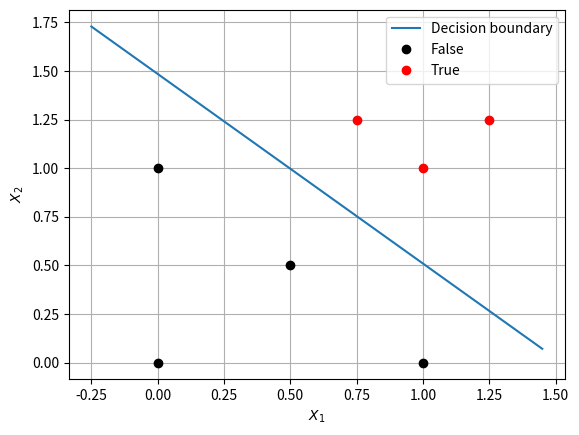

The matplotlib source for this figure: (Note: this script raises an exception after producing the figure.)
from random import random, randrange
from math import exp, pi, log
from pylab import plot, ylabel, show
from matplotlib import pyplot as plt
import matplotlib.pyplot as plt
import numpy as np
import time
import csv
import random

"""
Here we provide an example for the simplest possible network. A Single-Layer Network for a linearly separable dataset, with 2 classes where we use logistic discrimination and gradient descendent  to evaluate the decision boundary."""

################################################################################
#--------------------------SET OF FUNCTIONS------------------------------------#
################################################################################

def sigmoid(x):
    return 1/(1+np.exp(-x))

def sigmoid_derivative(x):
    return x*(1-x)

def dec_bound(x,weight):
    return -((weight[0]+weight[1]*x)/weight[2])

#------------------------------------------------------------------------------#
#                             GENERATING DATA SET                              #
#------------------------------------------------------------------------------#

"""The first row stand for the BIAS of the decision boundary and its entries are always activated."""

training_dataset = np.array([[1,1,1],
                             [1,1,0],
                             [1,0.75,1.25],
                             [1,0.5,0.5],
                             [1,0,1],
                             [1,0,0],
                             [1,1.25,1.25]])

training_outputs = np.array([[1,0,1,0,0,0,1]]).T

weights = np.random.random((3,1))

print("INITIAL random weights : ")
for i in range(len(weights)):
    if i==0:
         print("Bias   : {}".format(str(np.round(weights[i],3))))
    else:
        print("Omega{} : {}".format(str(i),str(np.round(weights[i],3))))
print("Output real : {}".format(str(np.round(training_outputs.T,1))))

################################################################################
#----------------------------------MAIN----------------------------------------#
################################################################################

""" We calculate the predicted output using randomized weights and the LOGISTIC SIGMOID function. Then we estimate the error from the real/expected training_output. Finally, using GRADIENT DESCENDENT, we correct the weights depending on the error made on predictions. The process is iterated N_iter times. The rate of learning is given by eta.
"""

eta    = 0.5   # learning rate
N_iter = 50000
start=time.time() 
for i in range(N_iter):
    input_layer = training_dataset
    outputs     = sigmoid(np.dot(input_layer,weights))
    error       = training_outputs - outputs
    adj         = error*sigmoid_derivative(outputs)*sigmoid_derivative(outputs)
    weights    += np.dot(input_layer.T,adj)
end=time.time()

################################################################################
# -------------------------------RESULTS---------------------------------------#
################################################################################

f_weights = weights
print("FINAL weights:")
for i in range(len(f_weights)):
    if i==0:
        print("Bias   : {}".format(str(np.round(f_weights[i],3))))
    else:    
        print("Omega{} : {}".format(str(i),str(np.round(f_weights[i],3))))

print("Output predicted : {}".format(str(np.round(outputs.T,1))))

print("Wall-time used  : {} sec".format(str((np.round(end-start,2)))))

x1=[0,1,0.5,0]
y1=[1,0,0.5,0]
x2=[0.75,1,1.25]
y2=[1.25,1,1.25]

x=np.array([i for i in np.arange(-0.25,1.5, 0.1)])
y=dec_bound(x,weights)

plt.plot( x,  y,       label = 'Decision boundary')
plt.plot(x1, y1, 'ko', label = 'False')
plt.plot(x2, y2, 'ro', label = 'True')
plt.grid(True)
plt.title("")
plt.xlabel("$X_1$")
plt.ylabel("$X_2$")
plt.legend()
plt.show()

################################################################################
# -------------------------Testing a new data----------------------------------#
################################################################################

if 1:
    print('TESTING THE ALGORITHM')
    x1_test = float(input('Enter x1 coordinate:'))
    x2_test = float(input('Enter x2 coordinate:'))
    xn  = np.array([[1,x1_test,x2_test]])
    out = sigmoid(np.dot(xn,weights))
    print("Testing a new vector : ({},{})".format(str(xn[0][1]),str(xn[0][2])))
    print("Output  : {}".format(str(np.round(out[0],2))))
    if out>0.5:
        T   = 'r*'
        lbl = 'New data: True'
    if out<0.5:
        T   = 'k*'
        lbl = 'New data: False'
    plt.plot( x,  y,       label = 'Decision boundary')
    plt.plot(xn[0][1],xn[0][2],T,label=lbl)

plt.grid(True)
plt.title("")
plt.xlabel("$X_1$")
plt.ylabel("$X_2$")
plt.legend()
plt.show()


